Labelled photos from "electrical_equipment", an image-classification folder in aatif-pathan001/Transfer-Learning-Projects. The possible labels are: breaker, closed blade disconnect switch, current transformer, porcelain pin insulator, power transformer, recloser.

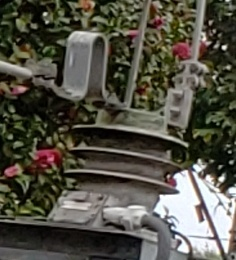
Label: current transformer

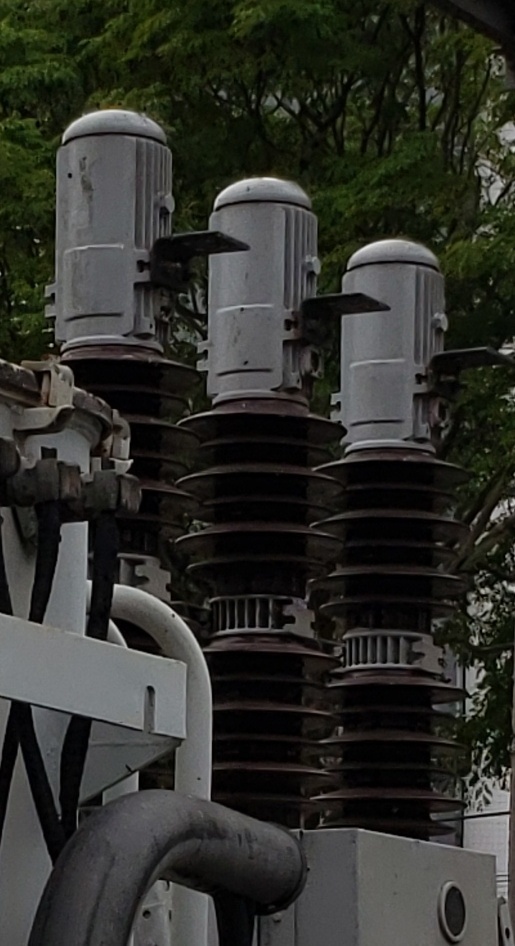
Label: breaker

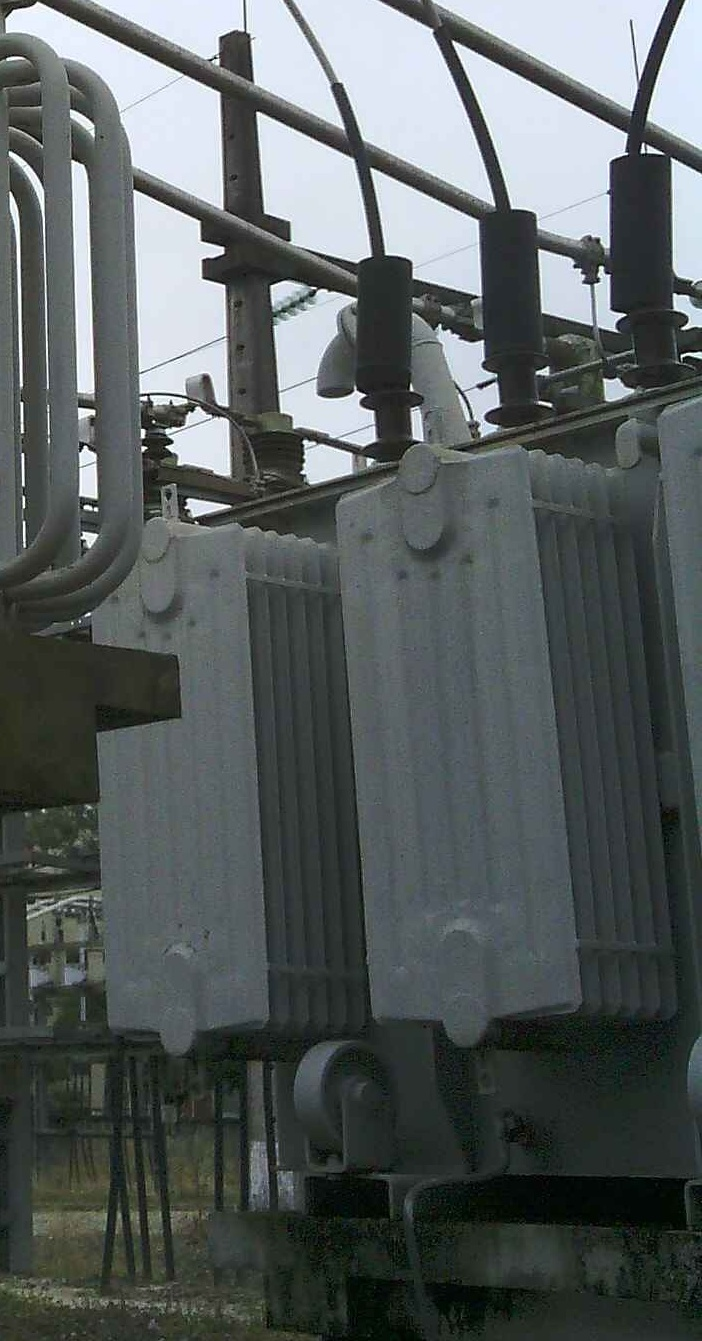
Label: power transformer

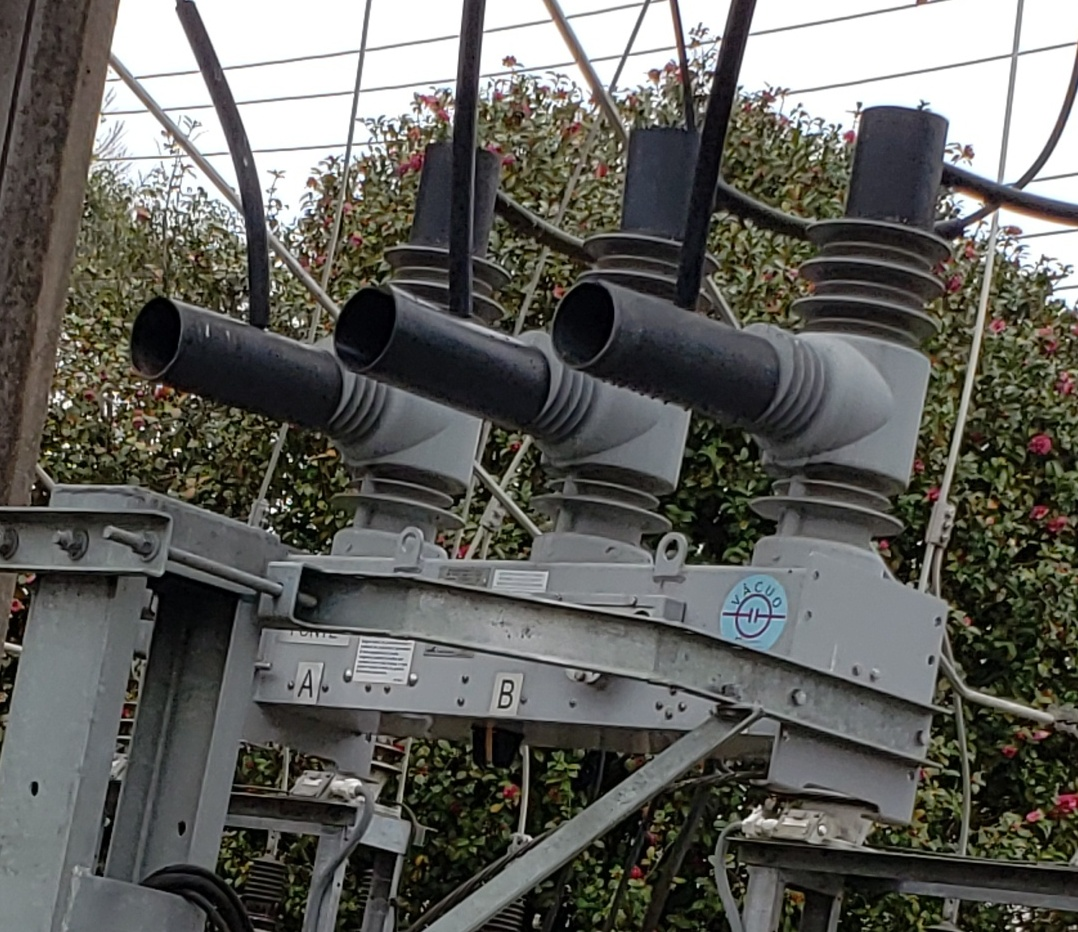
Label: recloser

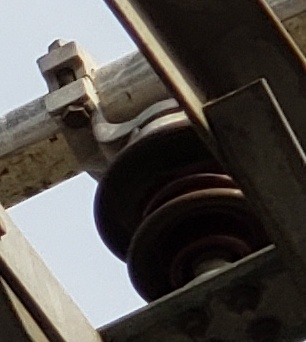
Label: porcelain pin insulator

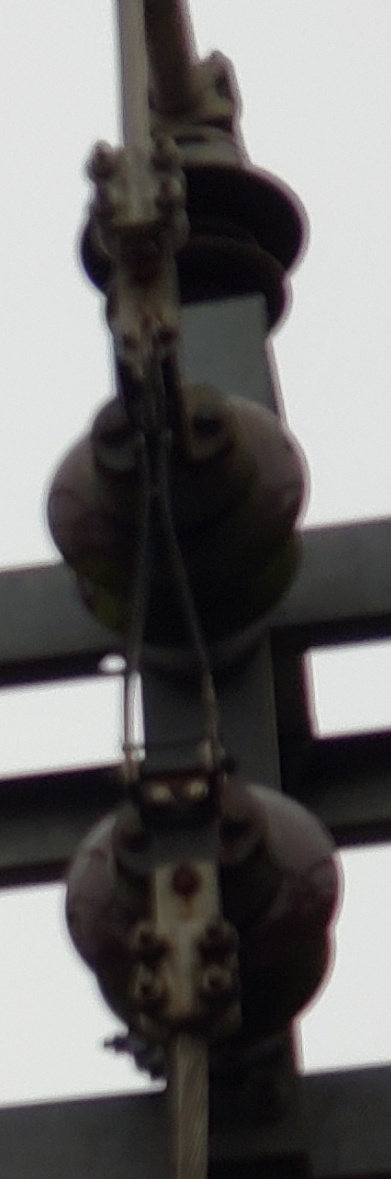
Label: closed blade disconnect switch
